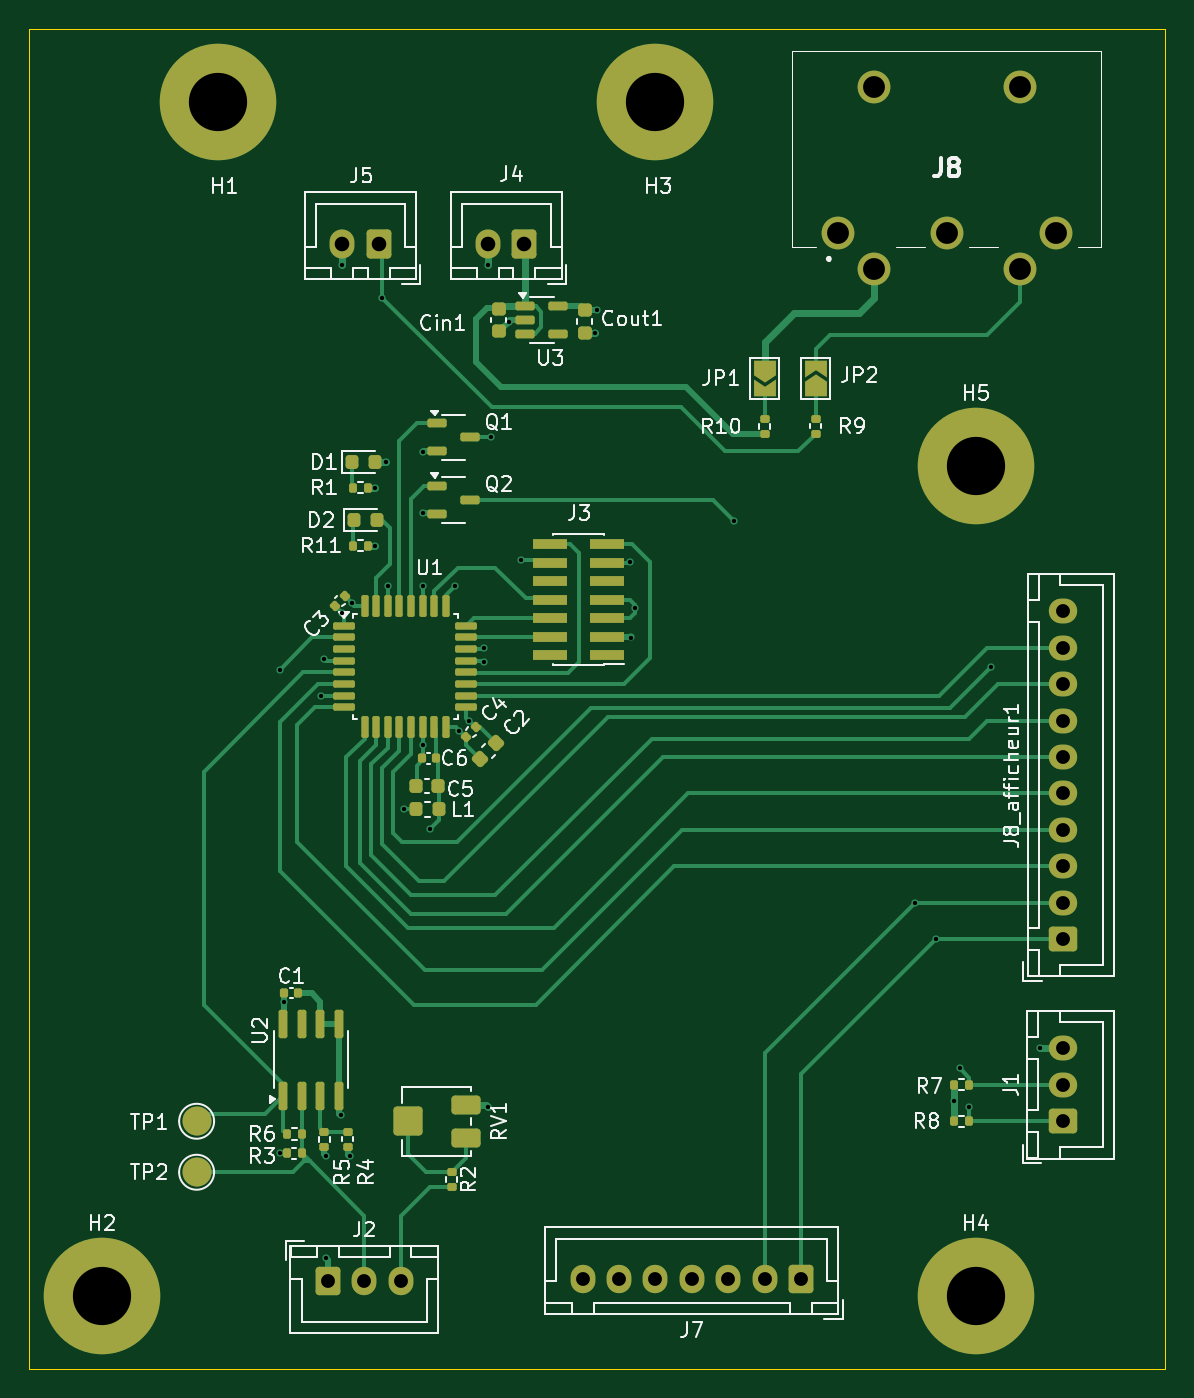
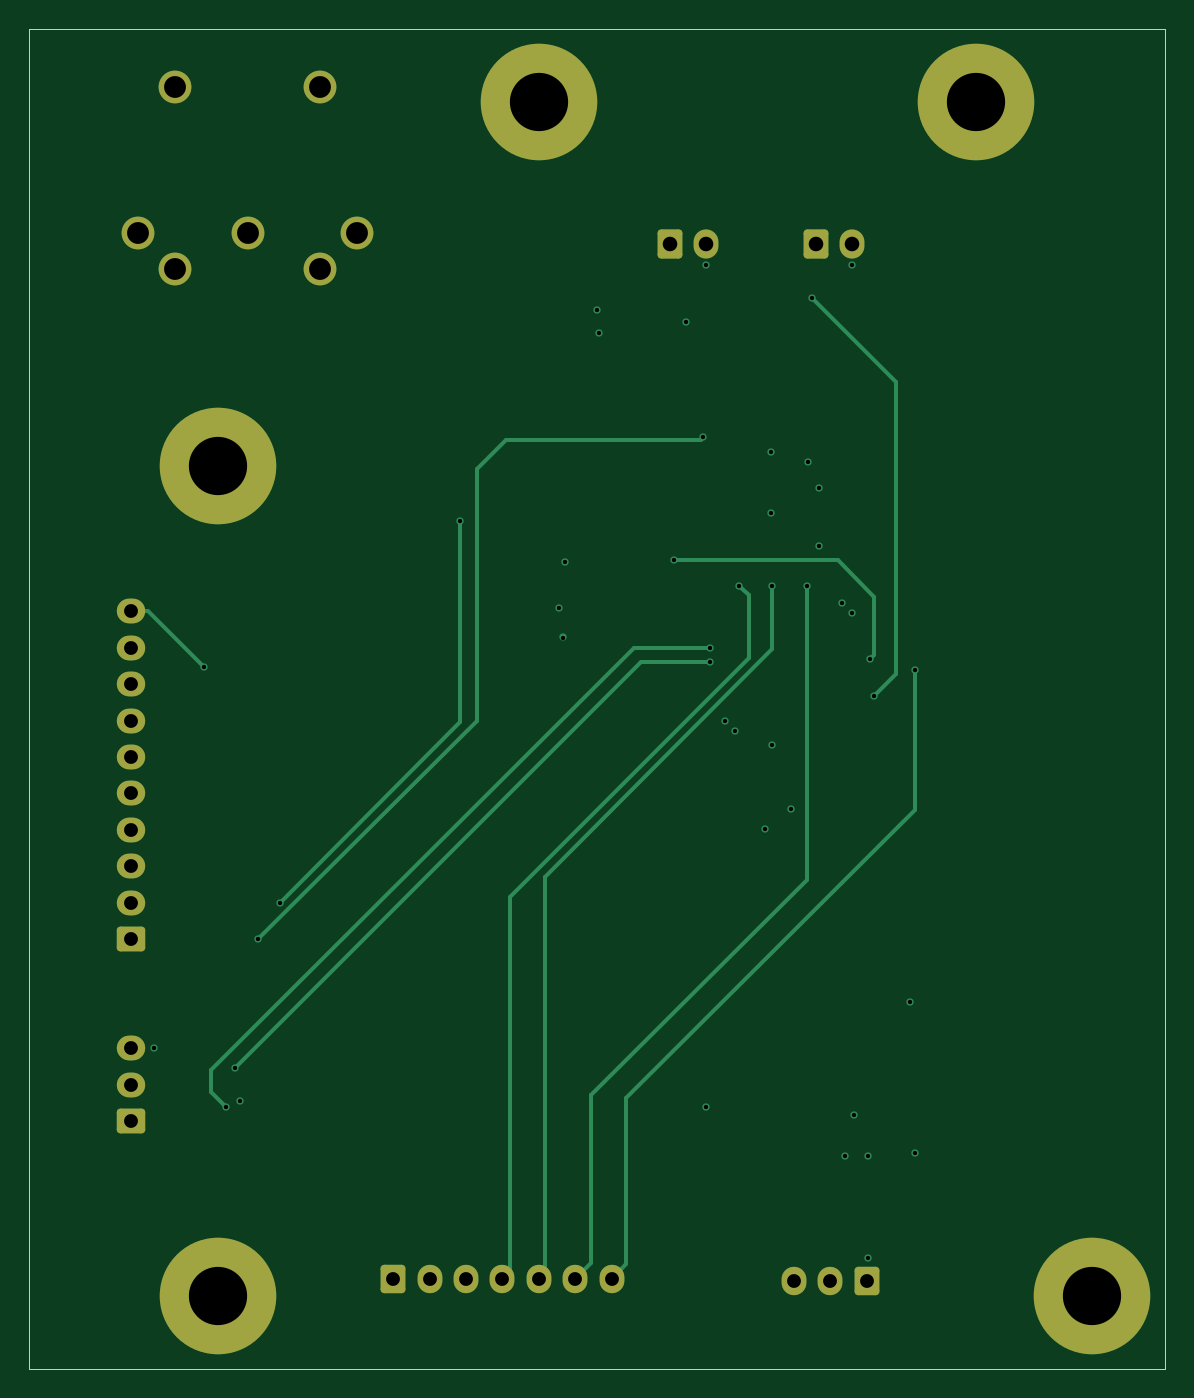
Circuit board: 12 layer files. Board 78.0 x 92.0 mm.
- bottom_copper: PCB_V1-B_Cu.gbr (8538 bytes)
- bottom_mask: PCB_V1-B_Mask.gbr (2990 bytes)
- bottom_silk: PCB_V1-B_Silkscreen.gbr (450 bytes)
- outline: PCB_V1-Edge_Cuts.gbr (679 bytes)
- top_copper: PCB_V1-F_Cu.gbr (31657 bytes)
- top_mask: PCB_V1-F_Mask.gbr (8972 bytes)
- paste: PCB_V1-F_Paste.gbr (6277 bytes)
- top_silk: PCB_V1-F_Silkscreen.gbr (66961 bytes)
- inner_copper: PCB_V1-In1_Cu.gbr (107927 bytes)
- inner_copper: PCB_V1-In2_Cu.gbr (106844 bytes)
- drill: PCB_V1-NPTH.drl (265 bytes)
- drill: PCB_V1-PTH.drl (1902 bytes)

=== bottom_copper: PCB_V1-B_Cu.gbr (8538 bytes, source omitted) ===
=== bottom_mask: PCB_V1-B_Mask.gbr (2990 bytes, source withheld) ===
=== bottom_silk: PCB_V1-B_Silkscreen.gbr ===
%TF.GenerationSoftware,KiCad,Pcbnew,8.0.8*%
%TF.CreationDate,2025-04-07T17:27:46+02:00*%
%TF.ProjectId,PCB_V1,5043425f-5631-42e6-9b69-6361645f7063,rev?*%
%TF.SameCoordinates,Original*%
%TF.FileFunction,Legend,Bot*%
%TF.FilePolarity,Positive*%
%FSLAX46Y46*%
G04 Gerber Fmt 4.6, Leading zero omitted, Abs format (unit mm)*
G04 Created by KiCad (PCBNEW 8.0.8) date 2025-04-07 17:27:46*
%MOMM*%
%LPD*%
G01*
G04 APERTURE LIST*
G04 APERTURE END LIST*
M02*

=== outline: PCB_V1-Edge_Cuts.gbr ===
%TF.GenerationSoftware,KiCad,Pcbnew,8.0.8*%
%TF.CreationDate,2025-04-07T17:27:46+02:00*%
%TF.ProjectId,PCB_V1,5043425f-5631-42e6-9b69-6361645f7063,rev?*%
%TF.SameCoordinates,Original*%
%TF.FileFunction,Profile,NP*%
%FSLAX46Y46*%
G04 Gerber Fmt 4.6, Leading zero omitted, Abs format (unit mm)*
G04 Created by KiCad (PCBNEW 8.0.8) date 2025-04-07 17:27:46*
%MOMM*%
%LPD*%
G01*
G04 APERTURE LIST*
%TA.AperFunction,Profile*%
%ADD10C,0.050000*%
%TD*%
G04 APERTURE END LIST*
D10*
X45000000Y-136000000D02*
X123000000Y-136000000D01*
X123000000Y-136000000D02*
X123000000Y-44000000D01*
X45000000Y-136000000D02*
X45000000Y-44000000D01*
X45000000Y-44000000D02*
X123000000Y-44000000D01*
M02*

=== top_copper: PCB_V1-F_Cu.gbr (31657 bytes, source omitted) ===
=== top_mask: PCB_V1-F_Mask.gbr (8972 bytes, source omitted) ===
=== paste: PCB_V1-F_Paste.gbr (6277 bytes, source omitted) ===
=== top_silk: PCB_V1-F_Silkscreen.gbr (66961 bytes, source omitted) ===
=== inner_copper: PCB_V1-In1_Cu.gbr (107927 bytes, source omitted) ===
=== inner_copper: PCB_V1-In2_Cu.gbr (106844 bytes, source omitted) ===
=== drill: PCB_V1-NPTH.drl ===
M48
; DRILL file {KiCad 8.0.8} date 2025-04-07T17:27:37+0200
; FORMAT={-:-/ absolute / inch / decimal}
; #@! TF.CreationDate,2025-04-07T17:27:37+02:00
; #@! TF.GenerationSoftware,Kicad,Pcbnew,8.0.8
; #@! TF.FileFunction,NonPlated,1,4,NPTH
FMAT,2
INCH
%
G90
G05
M30

=== drill: PCB_V1-PTH.drl ===
M48
; DRILL file {KiCad 8.0.8} date 2025-04-07T17:27:37+0200
; FORMAT={-:-/ absolute / inch / decimal}
; #@! TF.CreationDate,2025-04-07T17:27:37+02:00
; #@! TF.GenerationSoftware,Kicad,Pcbnew,8.0.8
; #@! TF.FileFunction,Plated,1,4,PTH
FMAT,2
INCH
; #@! TA.AperFunction,Plated,PTH,ViaDrill
T1C0.0118
; #@! TA.AperFunction,Plated,PTH,ComponentDrill
T2C0.0374
; #@! TA.AperFunction,Plated,PTH,ComponentDrill
T3C0.0394
; #@! TA.AperFunction,Plated,PTH,ComponentDrill
T4C0.0591
; #@! TA.AperFunction,Plated,PTH,ComponentDrill
T5C0.1575
%
G90
G05
T1
X2.4488Y-3.4646
X2.4488Y-4.7717
X2.4614Y-4.3622
X2.56Y-3.535
X2.5689Y-3.435
X2.5748Y-4.7795
X2.5748Y-5.0551
X2.6142Y-4.6693
X2.6175Y-3.3122
X2.6181Y-2.372
X2.6378Y-4.7795
X2.6443Y-3.2855
X2.7067Y-2.9724
X2.7067Y-3.1299
X2.7264Y-2.4606
X2.7362Y-2.9035
X2.7411Y-3.2382
X2.7844Y-3.8421
X2.8356Y-3.2392
X2.8356Y-3.6689
X2.8366Y-2.876
X2.8366Y-3.0413
X2.8543Y-3.8957
X2.9232Y-3.2382
X2.9345Y-3.6291
X2.9612Y-3.6024
X3.002Y-3.4055
X3.002Y-3.4449
X3.0118Y-2.372
X3.0118Y-4.6457
X3.0197Y-2.8366
X3.0674Y-2.5241
X3.1004Y-3.1693
X3.3022Y-2.5541
X3.3071Y-2.4921
X3.3947Y-3.1728
X3.3986Y-3.3776
X3.4104Y-3.2988
X3.6772Y-3.063
X4.1654Y-4.0945
X4.2224Y-4.1929
X4.2713Y-4.6299
X4.2864Y-4.5423
X4.311Y-4.6457
X4.3701Y-3.4567
X4.5039Y-4.4882
T2
X2.5787Y-5.1181
X2.6772Y-5.1181
X2.7756Y-5.1181
X3.2677Y-5.1102
X3.3661Y-5.1102
X3.4646Y-5.1102
X3.563Y-5.1102
X3.6614Y-5.1102
X3.7598Y-5.1102
X3.8583Y-5.1102
X4.5659Y-4.4882
X4.5659Y-4.5866
X4.5659Y-4.685
X4.5669Y-3.3071
X4.5669Y-3.4055
X4.5669Y-3.5039
X4.5669Y-3.6024
X4.5669Y-3.7008
X4.5669Y-3.7992
X4.5669Y-3.8976
X4.5669Y-3.9961
X4.5669Y-4.0945
X4.5669Y-4.1929
T3
X2.6181Y-2.313
X2.7165Y-2.313
X3.0118Y-2.313
X3.1102Y-2.313
T4
X3.9567Y-2.2835
X4.0551Y-1.8898
X4.0551Y-2.3819
X4.252Y-2.2835
X4.4488Y-1.8898
X4.4488Y-2.3819
X4.5472Y-2.2835
T5
X1.9685Y-5.1575
X2.2835Y-1.9291
X3.4646Y-1.9291
X4.3307Y-2.9134
X4.3307Y-5.1575
M30

